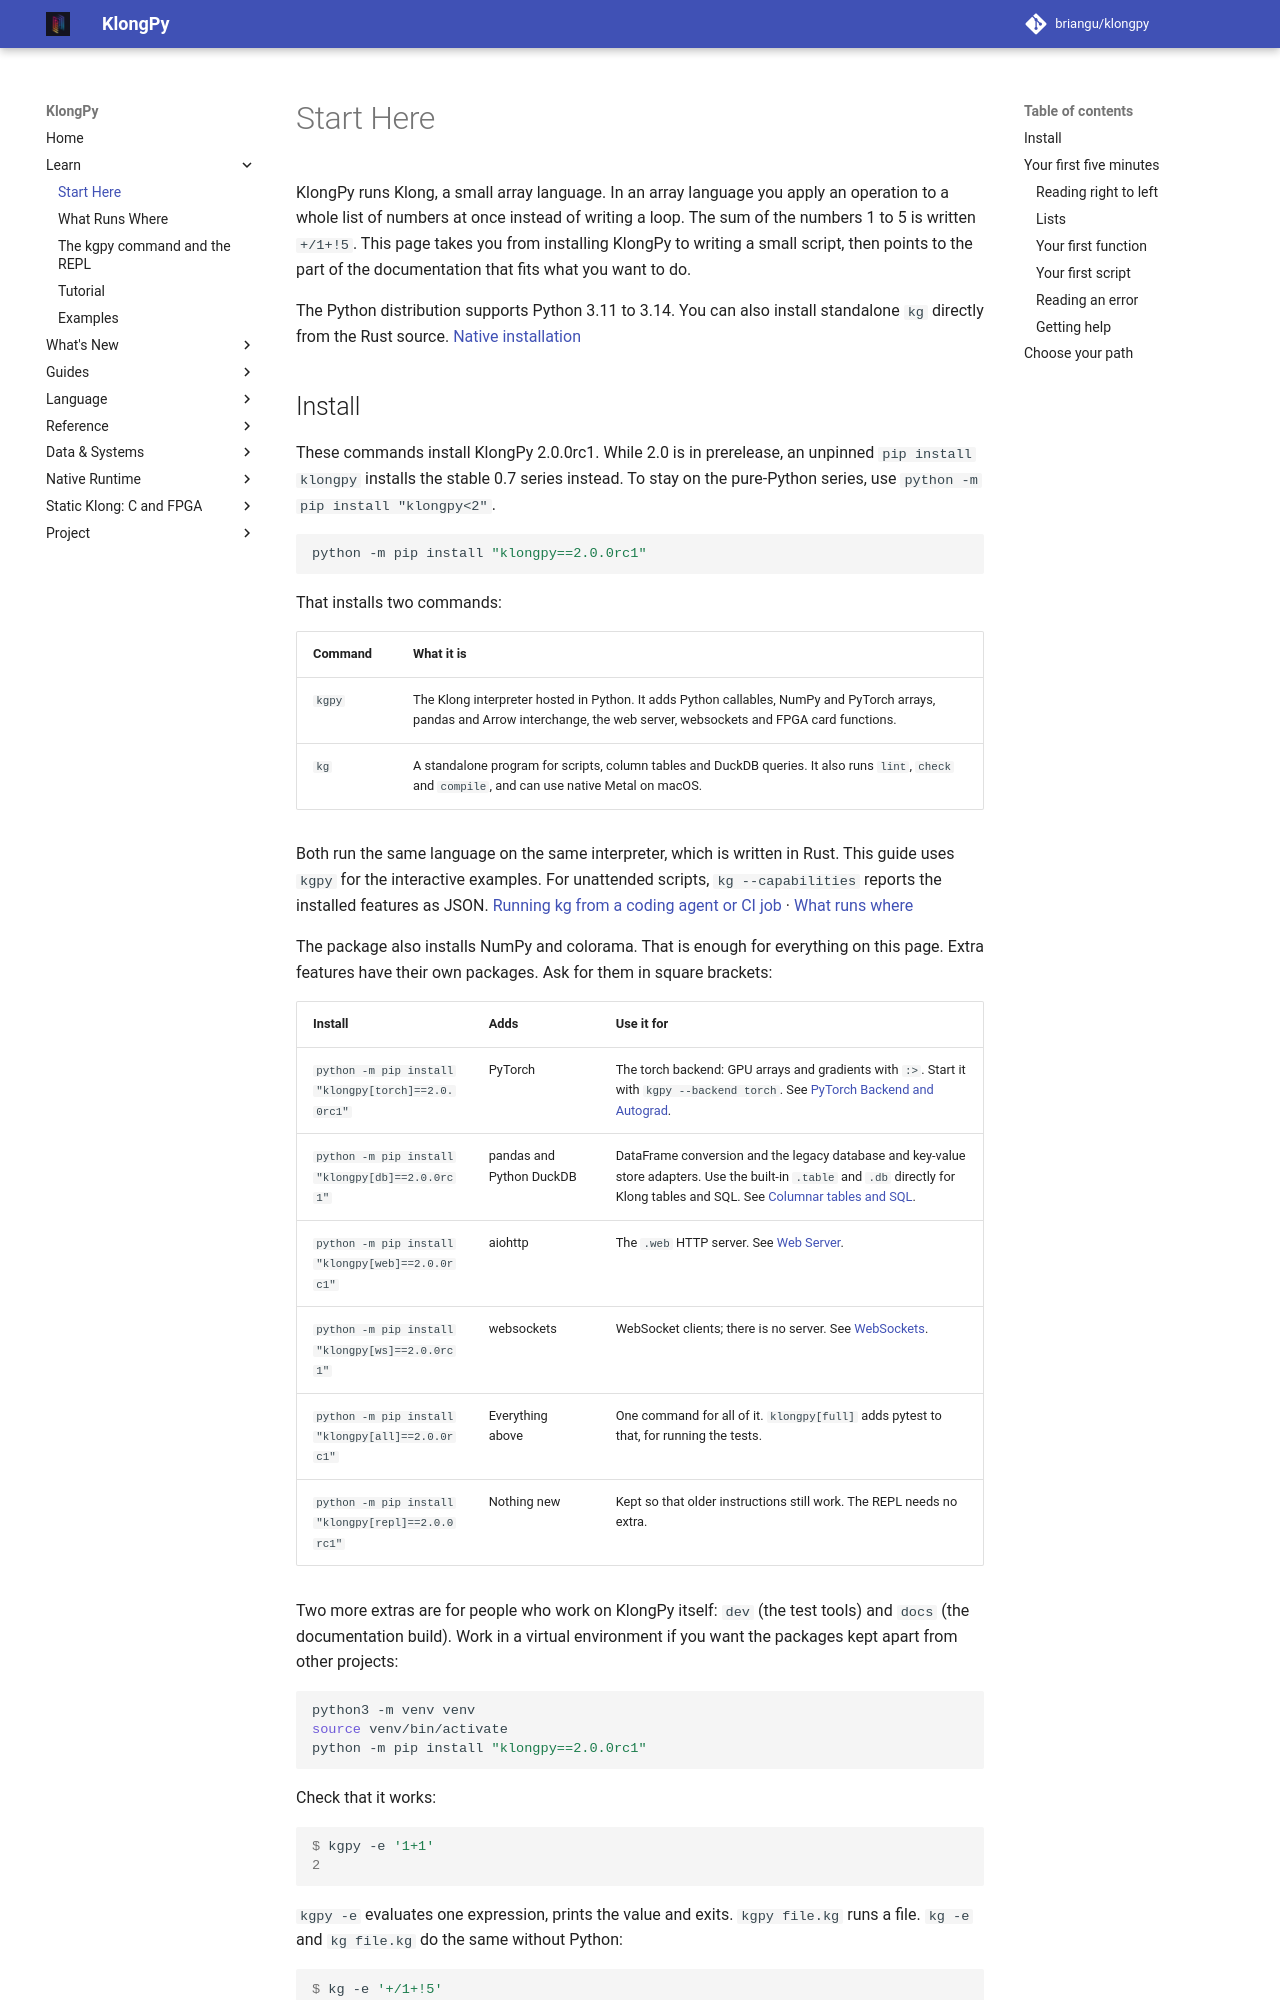

repository: briangu/klongpy · page: 2.0/getting-started/index.html · generator: mkdocs

# Start Here

KlongPy runs Klong, a small array language. In an array language you apply an operation to a whole list of numbers at once instead of writing a loop. The sum of the numbers 1 to 5 is written `+/1+!5`. This page takes you from installing KlongPy to writing a small script, then points to the part of the documentation that fits what you want to do.

The Python distribution supports Python 3.11 to 3.14. You can also install standalone `kg` directly from the Rust source. [Native installation](native/building.md#install-for-everyday-use)
